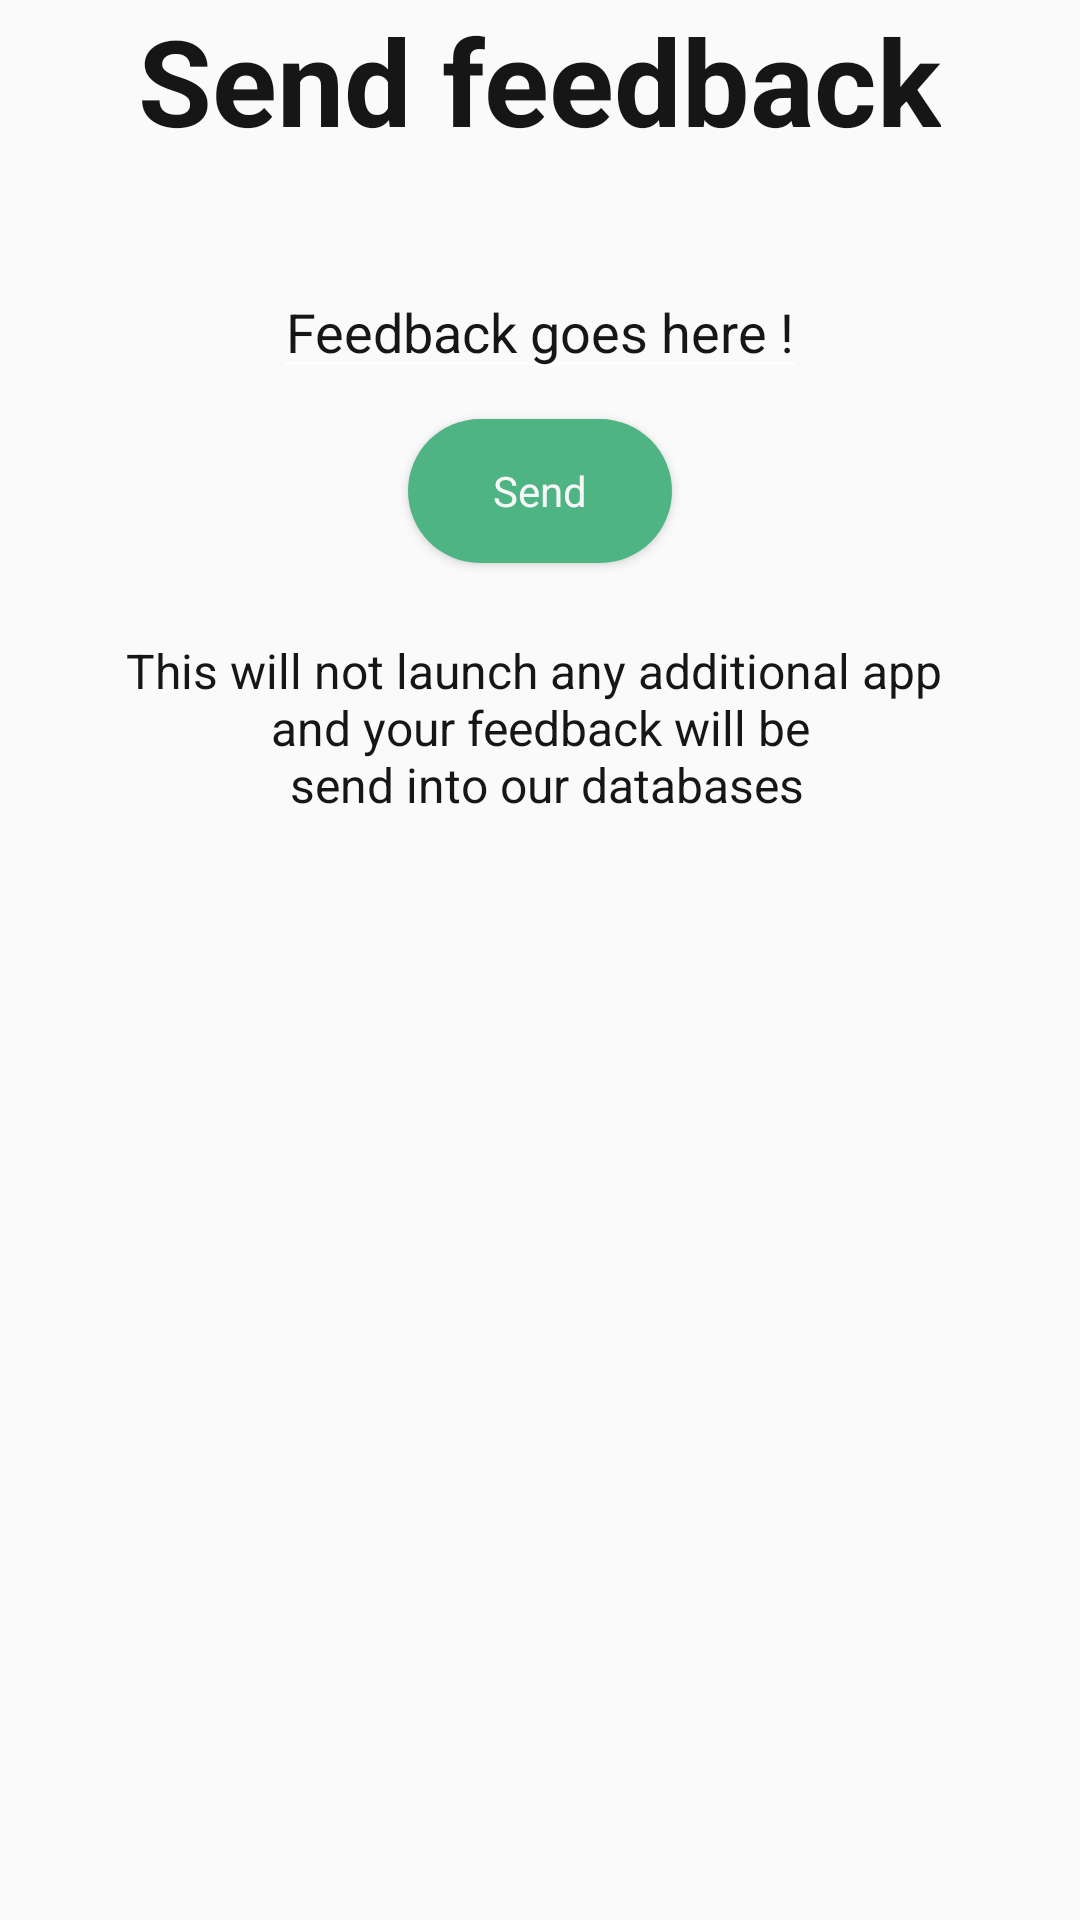

Write the Android layout XML for this screen, with the resource values it uses.
<!-- AndroidManifest.xml: application theme AppTheme -->
<!-- res/layout/send_feedback_popup.xml -->
<?xml version="1.0" encoding="utf-8"?>

<LinearLayout xmlns:android="http://schemas.android.com/apk/res/android"
    android:layout_width="match_parent"
    android:layout_height="match_parent"
    xmlns:app="http://schemas.android.com/apk/res-auto"
    android:orientation="vertical">


    <TextView
        android:layout_width="wrap_content"
        android:layout_height="wrap_content"
        android:textSize="40sp"
        android:layout_gravity="center_horizontal"
        android:gravity="center_horizontal"
        android:text="Send feedback"
        android:textColor="?android:textColorPrimary"
        android:textStyle="bold"/>

    <EditText
        android:layout_width="wrap_content"
        android:layout_height="wrap_content"
        android:layout_marginTop="35dp"
        android:layout_gravity="center_horizontal"
        android:textColorHint="?android:textColorPrimary"
        android:hint="Feedback goes here !"
        android:id="@+id/feed_back_edit_text_popup"/>



    <Button
        android:layout_width="wrap_content"
        android:layout_height="wrap_content"
        android:text="Send"
        android:layout_gravity="center_horizontal"
        android:textAllCaps="false"
        android:layout_margin="10dp"
        android:background="@drawable/buttons_background"
        android:textColor="@color/colorWhite"
        android:id="@+id/send_feedback_button_popup"/>

    <TextView
        android:layout_width="wrap_content"
        android:layout_gravity="center_horizontal"
        android:gravity="center_horizontal"
        android:layout_height="wrap_content"
        android:layout_margin="15dp"
        android:textColor="?android:textColorPrimary"
        android:text="@string/popup_feedback_string"/>

</LinearLayout>
<!-- resources referenced by this layout -->
<resources>
  <color name="colorWhite">#F7F7F7</color>
  <!-- drawable buttons_background (drawable) -->
  <?xml version="1.0" encoding="utf-8"?>
  
  <shape android:shape="rectangle" xmlns:android="http://schemas.android.com/apk/res/android">
  
  
      <corners android:radius="30dp" />
      <solid android:color="@color/colorAccent" />
  </shape>
  <string name="popup_feedback_string">This will not launch any additional app \n and your feedback will be \n send into our databases</string>
  <style name="AppTheme" parent="Theme.AppCompat.Light.NoActionBar">
          
          <item name="colorPrimary">@color/colorPrimary</item>
          <item name="colorPrimaryDark">@color/colorPrimaryDark</item>
          <item name="colorAccent">@color/colorAccent</item>
          <item name="windowNoTitle">true</item>
          <item name="windowActionBar">false</item>
          <item name="android:windowFullscreen">true</item>
          <item name="android:windowContentOverlay">@null</item>
          <item name="android:textColorPrimary">@color/black161616</item>
          <item name="android:textColorSecondary">@color/theWhitest</item>
          <item name="bottomSheetDialogTheme">@style/AppBottomSheetDialogTheme</item>
  
          <item name="android:textViewStyle">@style/TextViewStyle</item>
          <item name="buttonStyle">@style/ButtonStyle</item>
          <item name="editTextStyle">@style/EditTextStyle</item>
          <item name="radioButtonStyle">@style/RadioButtonStyle</item>
  
  
      </style>
  <color name="colorAccent">#4FB484</color>
  <color name="colorPrimary">#161616</color>
  <color name="colorPrimaryDark">#000</color>
  <color name="black161616">#161616</color>
  <color name="theWhitest">#fff</color>
  <style name="AppBottomSheetDialogTheme" parent="Theme.Design.Light.BottomSheetDialog">
          <item name="bottomSheetStyle">@style/AppModalStyle</item>
      </style>
  <style name="TextViewStyle" parent="Widget.AppCompat.TextView.SpinnerItem">
          <item name="fontFamily">@font/montserrat</item>
          <item name="android:textColor">@color/black161616</item>
      </style>
  <style name="ButtonStyle" parent="Widget.AppCompat.Button">
          <item name="fontFamily">@font/montserrat</item>
      </style>
  <style name="EditTextStyle" parent="Widget.AppCompat.EditText">
          <item name="fontFamily">@font/montserrat</item>
      </style>
  <style name="RadioButtonStyle" parent="Widget.AppCompat.CompoundButton.RadioButton">
          <item name="fontFamily">@font/montserrat</item>
          <item name="colorControlNormal">@color/black161616</item>
      </style>
  <style name="AppModalStyle" parent="Widget.Design.BottomSheet.Modal">
          <item name="background">@drawable/drop_up_menu_background</item>
  
  
      </style>
  <!-- drawable drop_up_menu_background (drawable) -->
  <?xml version="1.0" encoding="utf-8"?>
  
  <shape android:shape="rectangle" xmlns:android="http://schemas.android.com/apk/res/android">
  
      <corners android:topLeftRadius="30dp" android:topRightRadius="30dp"/>
      <solid android:color="@color/theWhitest"/>
  </shape>
</resources>
